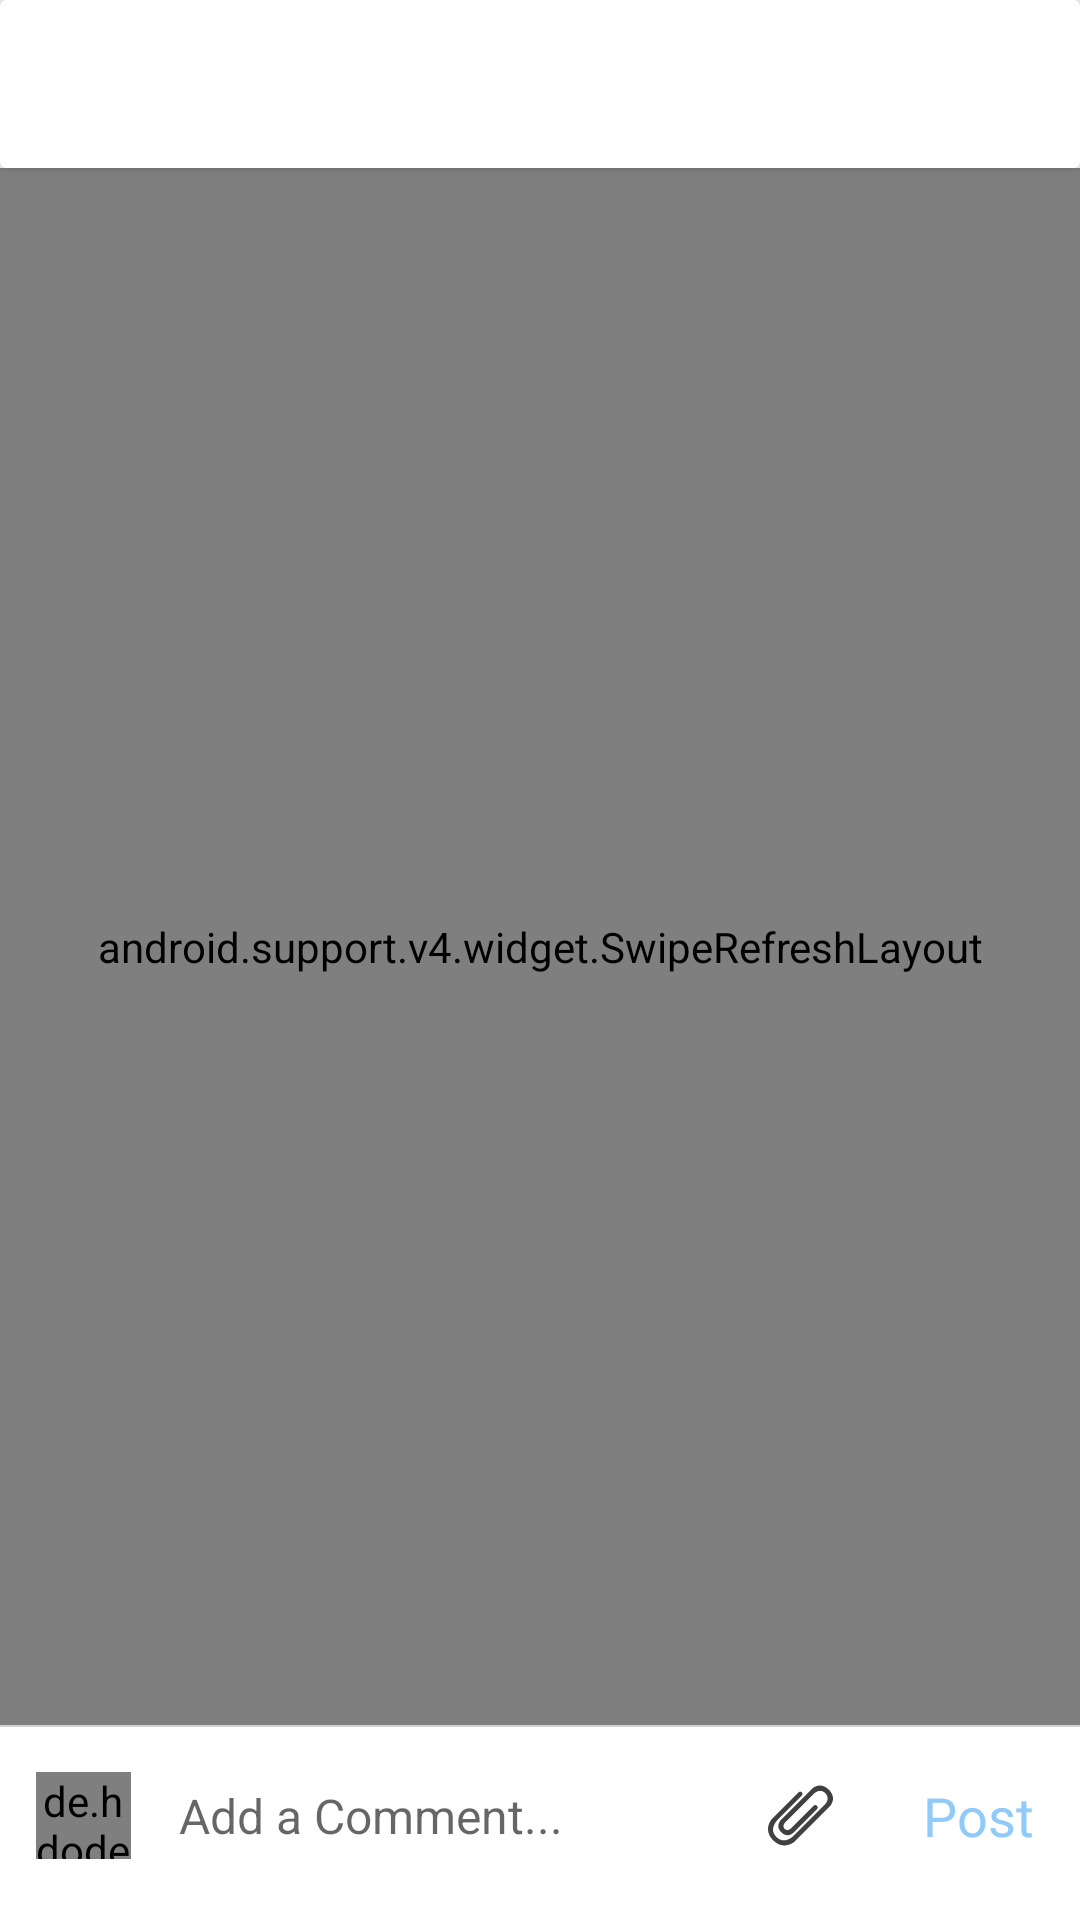

Produce the Android XML layout that renders to this screen, including the resource entries it uses.
<!-- AndroidManifest.xml: activity theme AppThemeCommentPost -->
<!-- res/layout/activity_comments_post_home.xml -->
<?xml version="1.0" encoding="utf-8"?>
<android.support.constraint.ConstraintLayout xmlns:android="http://schemas.android.com/apk/res/android"
    xmlns:app="http://schemas.android.com/apk/res-auto"
    xmlns:tools="http://schemas.android.com/tools"
    android:layout_width="match_parent"
    android:layout_height="match_parent"
    tools:context=".ui.activity.AnswersDoubtsPostsDoubtsActivity">

    <include
        android:id="@+id/include2"
        layout="@layout/toolbar_main" />

    <android.support.v4.widget.SwipeRefreshLayout
        android:id="@+id/swipeRefreshLayout"
        android:layout_width="0dp"
        android:layout_height="0dp"
        app:layout_constraintEnd_toEndOf="parent"
        app:layout_constraintStart_toStartOf="parent"
        app:layout_constraintTop_toBottomOf="@+id/include2"
        app:layout_constraintBottom_toTopOf="@+id/linearlayout">

        <RelativeLayout
            android:layout_width="0dp"
            android:layout_height="0dp"
            android:fillViewport="true"
            app:layout_constraintEnd_toEndOf="parent"
            app:layout_constraintStart_toStartOf="parent"
            app:layout_constraintTop_toTopOf="@+id/swipeRefreshLayout"
            app:layout_constraintBottom_toBottomOf="@+id/swipeRefreshLayout">

            <android.support.v7.widget.RecyclerView
                android:id="@+id/recyclerView"
                android:layout_width="match_parent"
                android:layout_height="match_parent"
                android:layout_marginStart="8dp"
                android:layout_marginEnd="8dp"
                app:layout_constraintVertical_bias="0.0" />
        </RelativeLayout>
    </android.support.v4.widget.SwipeRefreshLayout>

    <LinearLayout
        android:id="@+id/linearlayout"
        android:layout_width="match_parent"
        android:layout_height="65dp"
        android:background="@color/white"
        android:orientation="vertical"
        android:layout_marginTop="5dp"
        app:layout_constraintBottom_toBottomOf="parent">
        <View
            android:id="@+id/view2"
            android:layout_width="match_parent"
            android:layout_height="0.8dp"
            android:layout_below="@+id/textView2"
            android:layout_marginBottom="7dp"
            android:background="@color/smalldarkgrey"
            tools:layout_editor_absoluteX="0dp" />
        <LinearLayout
            android:layout_width="match_parent"
            android:layout_height="45dp"
            android:layout_marginBottom="8dp"
            android:orientation="horizontal">
            <de.hdodenhof.circleimageview.CircleImageView
                android:id="@+id/imageView_user_image"
                android:layout_width="0dp"
                android:layout_weight="0.1"
                android:layout_height="match_parent"
                android:layout_marginStart="12dp"
                android:layout_marginEnd="4dp"
                android:layout_marginTop="8dp"
                android:layout_marginBottom="8dp"
                android:src="@drawable/ic_boy"
                app:layout_constraintBottom_toBottomOf="parent"
                app:layout_constraintEnd_toEndOf="parent"
                app:layout_constraintHorizontal_bias="0.021"
                app:layout_constraintStart_toStartOf="parent"
                app:layout_constraintTop_toBottomOf="@+id/view2"
                app:layout_constraintVertical_bias="0.642" />

            <EditText
                android:id="@+id/editText"
                android:layout_width="0dp"
                android:layout_height="match_parent"
                android:layout_weight="0.6"
                android:layout_marginStart="12dp"
                android:layout_gravity="center"
                android:background="@null"
                android:hint="Add a Comment..."
                android:textSize="16sp"
                app:layout_constraintBottom_toBottomOf="parent"
                app:layout_constraintStart_toEndOf="@+id/imageView_user_image" />
            <ImageView
                android:id="@+id/ivAddAttachment"
                android:layout_width="0dp"
                android:layout_weight="0.1"
                android:layout_height="match_parent"
                android:src="@drawable/ic_paper_clip"
                android:layout_gravity="center"
                android:foregroundGravity="center"
                android:layout_marginEnd="5dp"
                android:paddingStart="5dp"
                android:paddingEnd="5dp"/>
            <TextView
                android:id="@+id/tv_btn_post_comment"
                android:layout_width="0dp"
                android:layout_weight="0.2"
                android:layout_height="match_parent"
                android:layout_gravity="center"
                android:gravity="center"
                android:layout_marginStart="8dp"
                android:paddingEnd="8dp"
                android:background="?attr/selectableItemBackground"
                android:paddingStart="5dp"
                android:text="Post"
                android:textColor="@color/lightenblue"
                android:textSize="18sp"
                app:layout_constraintBottom_toBottomOf="parent"
                app:layout_constraintStart_toEndOf="@+id/editText" />
        </LinearLayout>

    </LinearLayout>


</android.support.constraint.ConstraintLayout>
<!-- res/layout/toolbar_main.xml (included above) -->
<android.support.v7.widget.CardView android:layout_width="match_parent"
    android:layout_height="?attr/actionBarSize"
    android:elevation="10dp"
    xmlns:android="http://schemas.android.com/apk/res/android">

    <android.support.v7.widget.Toolbar
        android:id="@+id/toolbar_main"
        android:layout_width="match_parent"
        android:layout_height="match_parent" />
</android.support.v7.widget.CardView>
<!-- resources referenced by this layout -->
<resources>
  <color name="lightenblue">#90caf9</color>
  <color name="smalldarkgrey">#d0d0d0</color>
  <color name="white">#ffffff</color>
  <!-- drawable ic_boy: vector/xml drawable (drawable, 5332 chars, omitted) -->
  <!-- drawable ic_paper_clip (drawable) -->
  <vector android:height="24dp" android:viewportHeight="30.34"
      android:viewportWidth="30.34" android:width="24dp" xmlns:android="http://schemas.android.com/apk/res/android">
      <path android:fillColor="@color/verydarkgrey" android:pathData="M22.562,12.491c0,0 1.227,-0.933 0.293,-1.866c-0.934,-0.933 -1.842,0.271 -1.842,0.271l-9.389,9.391c0,0 -2.199,2.838 -3.871,1.122c-1.67,-1.718 1.121,-3.872 1.121,-3.872l12.311,-12.31c0,0 2.873,-3.165 5.574,-0.466c2.697,2.7 -0.477,5.579 -0.477,5.579L12.449,24.173c0,0 -4.426,5.113 -8.523,1.015s1.066,-8.474 1.066,-8.474L15.494,6.209c0,0 1.176,-0.982 0.295,-1.866c-0.885,-0.883 -1.865,0.295 -1.865,0.295L1.873,16.689c0,0 -4.549,4.989 0.531,10.068c5.08,5.082 10.072,0.533 10.072,0.533l16.563,-16.565c0,0 3.314,-3.655 -0.637,-7.608s-7.607,-0.639 -7.607,-0.639L6.543,16.728c0,0 -3.65,2.969 -0.338,6.279c3.312,3.314 6.227,-0.39 6.227,-0.39L22.562,12.491z"/>
  </vector>
  <style name="AppThemeCommentPost" parent="Theme.AppCompat.Light.NoActionBar">
          
          <item name="colorPrimary">@color/colorPrimary</item>
          <item name="colorPrimaryDark">@color/colorPrimaryDark</item>
      </style>
  <color name="verydarkgrey">#404040</color>
  <color name="colorPrimary">#00acee</color>
  <color name="colorPrimaryDark">#d1cfcf</color>
</resources>
